Run: headless pygame with SDL's dummy video driver; simulated clock (each Clock.tick advances the game by its frame time, no real sleeping); random seed 0; keys injected as events and as key.get_pressed() state; no mouse input.
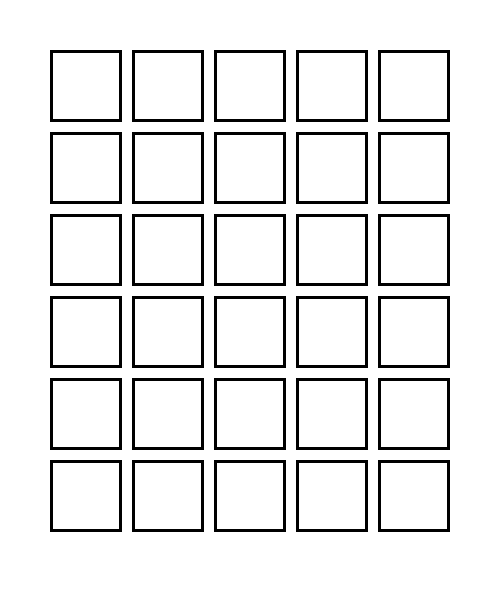
Frame 1 of 4 · flips 1–60 · no input
Frame 2 of 4 · flips 61–180 · tapped SPACE, RETURN · held RIGHT (→), D · screen unchanged from frame 1, image omitted
Frame 3 of 4 · flips 181–300 · held DOWN (↓), S · screen unchanged from frame 2, image omitted
Frame 4 of 4 · flips 301–420 · held LEFT (←), A, UP (↑), W · screen unchanged from frame 3, image omitted

The pygame program that drew these frames:

import pygame

# sizes
WIDTH = 500
HEIGHT = 600
BOX_SIZE = 72

# margins
BIG_MARGIN = 50  # window margin
BOX_MARGIN = 10  # margin between boxes

# colors
WHITE = (255, 255, 255)
BLACK = (0, 0, 0)

# constant numbers
TRIES = 6
WORD_LEN = 5

# initialize pygame
pygame.init()
pygame.display.set_caption('Wordle')

# create the screen
screen = pygame.display.set_mode((WIDTH, HEIGHT))

show = True
while show:
    screen.fill(WHITE)

    # display boxes
    y = BIG_MARGIN
    for i in range(TRIES):
        x = BIG_MARGIN
        for j in range(WORD_LEN):
            box = pygame.Rect(x, y, BOX_SIZE, BOX_SIZE)
            pygame.draw.rect(screen, BLACK, box, width=3)
            x += BOX_SIZE + BOX_MARGIN
        y += BOX_SIZE + BOX_MARGIN

    # update the screen
    pygame.display.flip()

    # close the window
    for event in pygame.event.get():
        if event.type == pygame.QUIT:
            show = False
